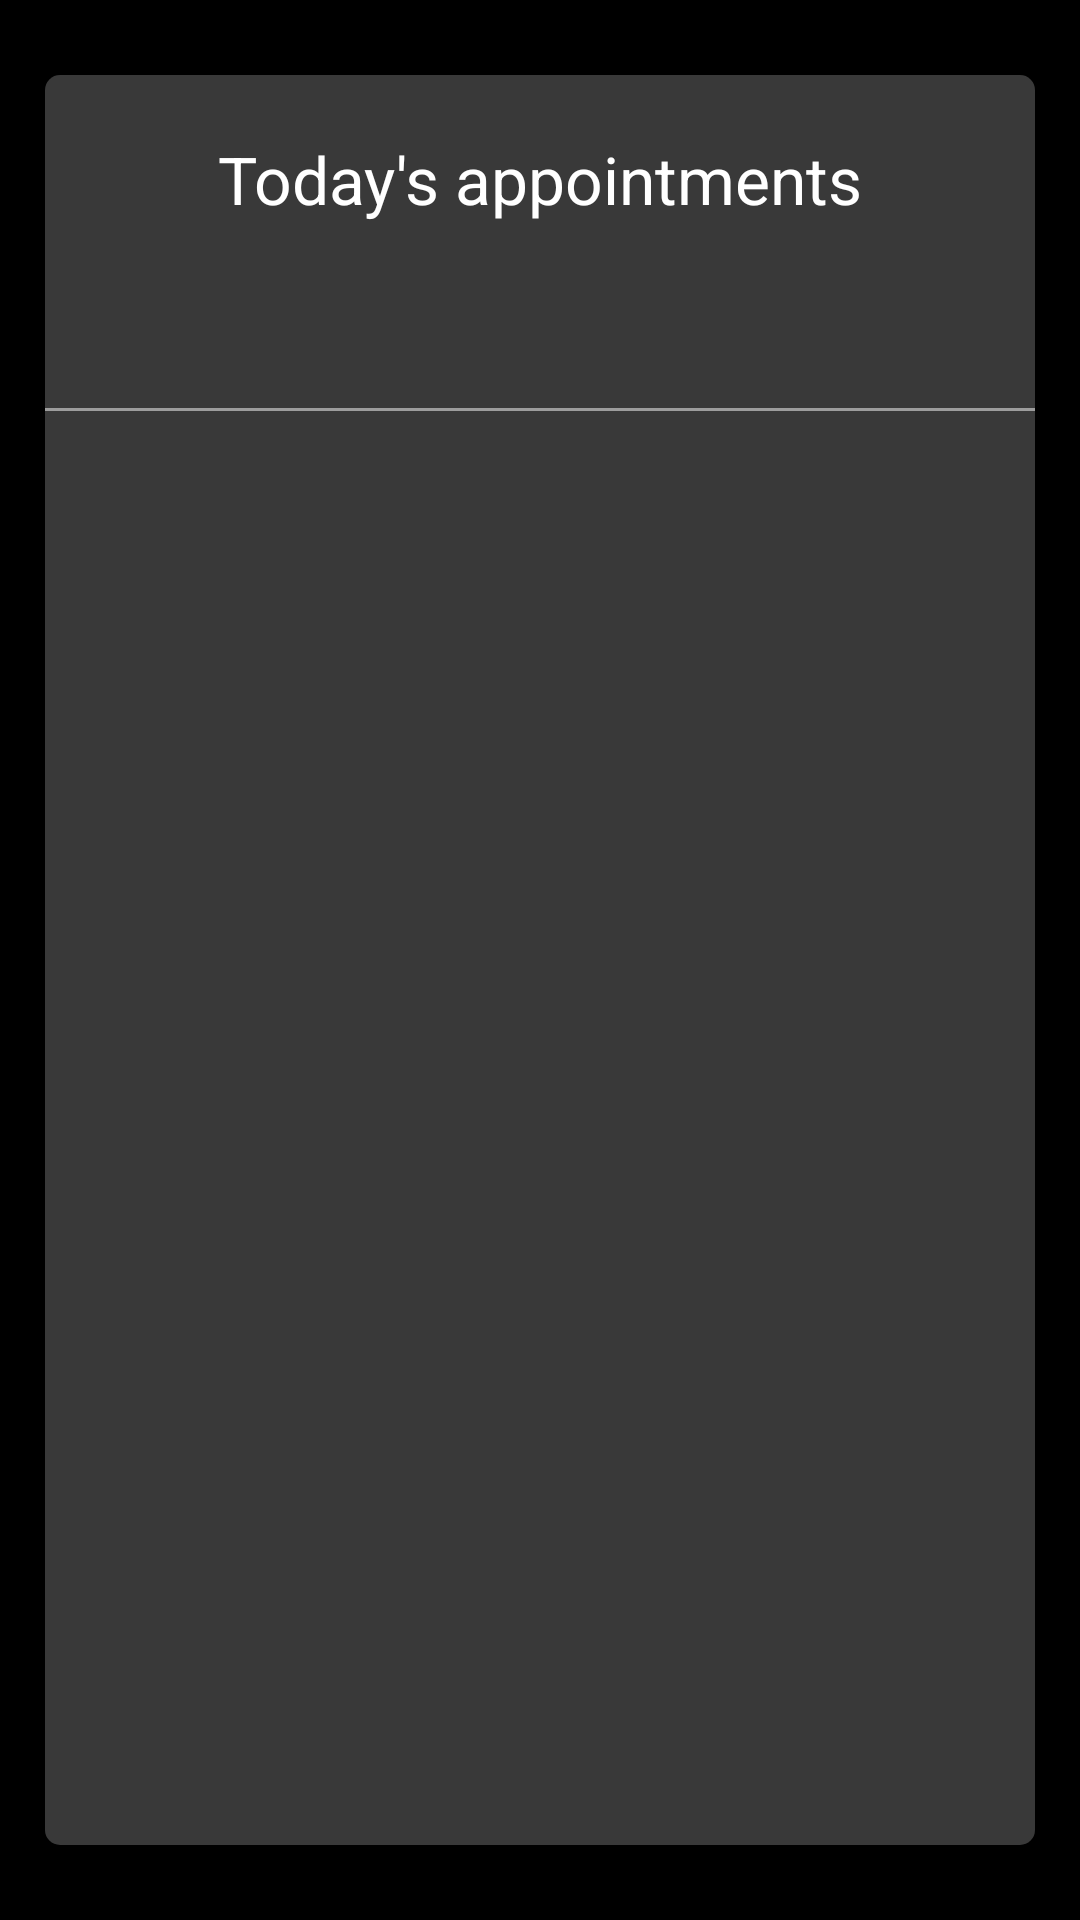

Android layout source for this screen:
<!-- AndroidManifest.xml: application theme Theme.MinuteMedicine -->
<!-- res/layout/fragment_reminder.xml -->
<?xml version="1.0" encoding="utf-8"?>
<LinearLayout xmlns:android="http://schemas.android.com/apk/res/android"
    xmlns:app="http://schemas.android.com/apk/res-auto"
    android:layout_height="match_parent"
    android:layout_width="match_parent"
    xmlns:tools="http://schemas.android.com/tools"
    android:background="@color/black"
    android:clickable="true">

    <androidx.constraintlayout.widget.ConstraintLayout
        android:layout_width="match_parent"
        android:layout_height="match_parent"
        android:layout_marginVertical="25dp"
        android:layout_marginHorizontal="15dp"
        android:background="@drawable/main_frame">

        <androidx.appcompat.widget.AppCompatTextView
            android:id="@+id/title"
            android:layout_width="match_parent"
            android:layout_height="wrap_content"
            app:layout_constraintTop_toTopOf="parent"
            android:textColor="@color/white"
            android:gravity="center"
            android:textSize="22dp"
            android:layout_marginTop="20dp"
            android:text="Today's appointments" />

        <androidx.appcompat.widget.AppCompatTextView
            android:id="@+id/data"
            android:layout_width="match_parent"
            android:layout_height="wrap_content"
            tools:text="Sunday,12/04/2022"
            android:textSize="16sp"
            android:textColor="@color/white"
            android:gravity="center"
            android:layout_marginTop="10dp"
            app:layout_constraintTop_toBottomOf="@+id/title" />

        <View
            android:id="@+id/view"
            android:layout_width="match_parent"
            android:layout_height="1dp"
            android:layout_marginTop="30dp"
            android:background="@color/nav_menu"
            app:layout_constraintTop_toBottomOf="@+id/data" />

        <androidx.recyclerview.widget.RecyclerView
            android:id="@+id/reminder_fragment_recycler_view"
            android:layout_width="match_parent"
            android:layout_height="0dp"
            app:layoutManager="androidx.recyclerview.widget.LinearLayoutManager"
            app:layout_constraintBottom_toBottomOf="parent"
            app:layout_constraintTop_toBottomOf="@+id/view" />
    </androidx.constraintlayout.widget.ConstraintLayout>
</LinearLayout>
<!-- resources referenced by this layout -->
<resources>
  <color name="black">#FF000000</color>
  <color name="nav_menu">#9D9D9D</color>
  <color name="white">#FFFFFFFF</color>
  <!-- drawable main_frame (drawable) -->
  <?xml version="1.0" encoding="utf-8"?>
  <ripple xmlns:android="http://schemas.android.com/apk/res/android"
      android:color="@color/black">
      <item>
          <shape android:shape="rectangle">
              <corners android:radius="5dp" />
              <solid android:color="@color/main_color" />
          </shape>
      </item>
  </ripple>
  <style name="Theme.MinuteMedicine" parent="Theme.MaterialComponents.DayNight.NoActionBar">
          
          <item name="colorPrimary">@color/purple_500</item>
          <item name="colorPrimaryVariant">@color/main_color</item>
          <item name="colorOnPrimary">@color/white</item>
          
          <item name="colorSecondary">@color/teal_200</item>
          <item name="colorSecondaryVariant">@color/teal_700</item>
          <item name="colorOnSecondary">@color/black</item>
          
          <item name="android:statusBarColor" tools:targetApi="l">?attr/colorPrimaryVariant</item>
  
          
          <item name="android:textColorPrimary">@color/white</item>
  
      </style>
  <color name="main_color">#393939</color>
  <color name="purple_500">#FF6200EE</color>
  <color name="teal_200">#FF03DAC5</color>
  <color name="teal_700">#FF018786</color>
</resources>
